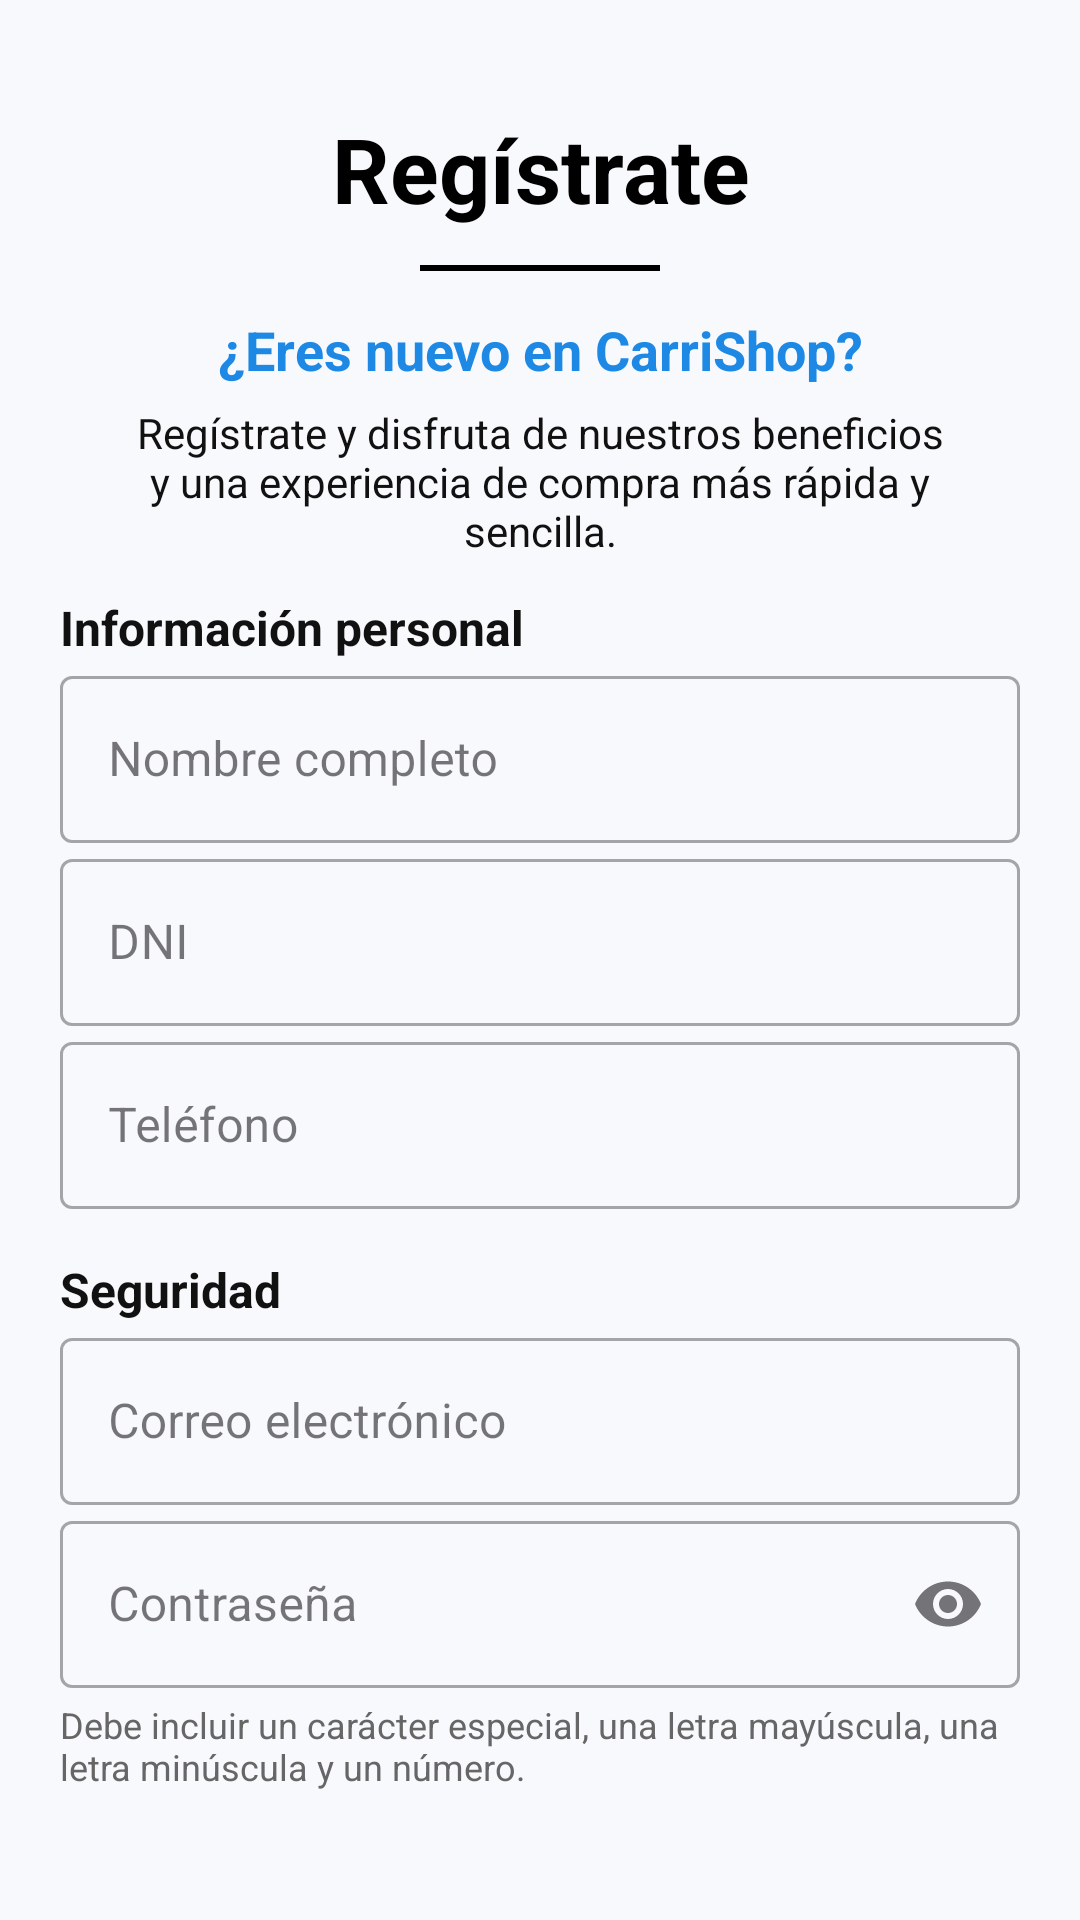

The Android layout XML behind this screen, and the referenced resources:
<!-- AndroidManifest.xml: application theme Theme.Carrishop -->
<!-- res/layout/activity_registro.xml -->
<?xml version="1.0" encoding="utf-8"?>
<androidx.core.widget.NestedScrollView
    xmlns:android="http://schemas.android.com/apk/res/android"
    xmlns:app="http://schemas.android.com/apk/res-auto"
    android:layout_width="match_parent"
    android:layout_height="match_parent"
    android:background="@color/fondo"
    android:padding="20dp"
    android:fillViewport="true">

    <LinearLayout
        android:layout_width="match_parent"
        android:layout_height="wrap_content"
        android:orientation="vertical"
        android:gravity="center_horizontal">

        
        <TextView
            android:layout_width="match_parent"
            android:layout_height="wrap_content"
            android:text="Regístrate"
            android:textStyle="bold"
            android:textColor="@color/black"
            android:textSize="30sp"
            android:gravity="center"
            android:layout_marginTop="16dp"
            android:layout_marginBottom="12dp"/>

        
        <View
            android:layout_width="80dp"
            android:layout_height="2dp"
            android:background="@color/black"
            android:layout_marginBottom="14dp"/>

        
        <TextView
            android:layout_width="match_parent"
            android:layout_height="wrap_content"
            android:text="¿Eres nuevo en CarriShop?"
            android:textSize="18sp"
            android:textStyle="bold"
            android:textColor="@color/primario"
            android:gravity="center"/>

        <TextView
            android:layout_width="match_parent"
            android:layout_height="wrap_content"
            android:text="Regístrate y disfruta de nuestros beneficios y una experiencia de compra más rápida y sencilla."
            android:textColor="@color/texto"
            android:gravity="center"
            android:layout_marginTop="6dp"
            android:textSize="14sp"
            android:paddingHorizontal="8dp"/>

        <TextView
            android:layout_width="match_parent"
            android:layout_height="wrap_content"
            android:text="Información personal"
            android:textStyle="bold"
            android:textColor="@color/texto"
            android:textSize="16sp"
            android:layout_marginTop="12dp"/>

        
        <com.google.android.material.textfield.TextInputLayout
            style="@style/Widget.MaterialComponents.TextInputLayout.OutlinedBox"
            android:layout_width="match_parent"
            android:layout_height="wrap_content"
            android:hint="Nombre completo">
            <com.google.android.material.textfield.TextInputEditText
                android:id="@+id/txtNombre"
                android:layout_width="match_parent"
                android:layout_height="wrap_content"
                android:inputType="textPersonName"/>
        </com.google.android.material.textfield.TextInputLayout>

        <com.google.android.material.textfield.TextInputLayout
            style="@style/Widget.MaterialComponents.TextInputLayout.OutlinedBox"
            android:layout_width="match_parent"
            android:layout_height="wrap_content"
            android:hint="DNI">
            <com.google.android.material.textfield.TextInputEditText
                android:id="@+id/txtDni"
                android:layout_width="match_parent"
                android:layout_height="wrap_content"
                android:inputType="number"
                android:maxLength="8"/>
        </com.google.android.material.textfield.TextInputLayout>

        <com.google.android.material.textfield.TextInputLayout
            style="@style/Widget.MaterialComponents.TextInputLayout.OutlinedBox"
            android:layout_width="match_parent"
            android:layout_height="wrap_content"
            android:hint="Teléfono">
            <com.google.android.material.textfield.TextInputEditText
                android:id="@+id/txtTelefono"
                android:layout_width="match_parent"
                android:layout_height="wrap_content"
                android:inputType="phone"/>
        </com.google.android.material.textfield.TextInputLayout>

        <TextView
            android:layout_width="match_parent"
            android:layout_height="wrap_content"
            android:text="Seguridad"
            android:textStyle="bold"
            android:textColor="@color/texto"
            android:textSize="16sp"
            android:layout_marginTop="16dp"/>

        <com.google.android.material.textfield.TextInputLayout
            style="@style/Widget.MaterialComponents.TextInputLayout.OutlinedBox"
            android:layout_width="match_parent"
            android:layout_height="wrap_content"
            android:hint="Correo electrónico">
            <com.google.android.material.textfield.TextInputEditText
                android:id="@+id/txtEmail"
                android:layout_width="match_parent"
                android:layout_height="wrap_content"
                android:inputType="textEmailAddress"/>
        </com.google.android.material.textfield.TextInputLayout>

        <com.google.android.material.textfield.TextInputLayout
            style="@style/Widget.MaterialComponents.TextInputLayout.OutlinedBox"
            android:layout_width="match_parent"
            android:layout_height="wrap_content"
            android:hint="Contraseña"
            app:endIconMode="password_toggle">
            <com.google.android.material.textfield.TextInputEditText
                android:id="@+id/txtContrasena"
                android:layout_width="match_parent"
                android:layout_height="wrap_content"
                android:inputType="textPassword"/>
        </com.google.android.material.textfield.TextInputLayout>

        <TextView
            android:id="@+id/lblIndicadorContrasena"
            android:layout_width="match_parent"
            android:layout_height="wrap_content"
            android:text="@string/registro_contrasena_instrucciones"
            android:textColor="@color/texto_secundario"
            android:textSize="12sp"
            android:layout_marginTop="4dp"
            android:layout_marginBottom="4dp"/>

        
        <TextView
            android:layout_width="match_parent"
            android:layout_height="wrap_content"
            android:text="Términos de uso"
            android:textStyle="bold"
            android:textColor="@color/texto"
            android:textSize="16sp"
            android:layout_marginTop="20dp"/>

        <com.google.android.material.checkbox.MaterialCheckBox
            android:id="@+id/chkTerminos"
            android:layout_width="match_parent"
            android:layout_height="wrap_content"
            android:text="Estoy de acuerdo con el uso de mis datos personales para el registro de Carrrishop."/>

        <com.google.android.material.checkbox.MaterialCheckBox
            android:id="@+id/chkDatos"
            android:layout_width="match_parent"
            android:layout_height="wrap_content"
            android:text="estoy de acuerdo y he leído la declaracion  de privacidad  de carrishop."/>

        <com.google.android.material.checkbox.MaterialCheckBox
            android:id="@+id/chkPrivacidad"
            android:layout_width="match_parent"
            android:layout_height="wrap_content"
            android:text=" Estoy de acuerdo  con los términos de la tarjeta  de carrishop."/>

        
        <com.google.android.material.button.MaterialButton
            android:id="@+id/btnGuardar"
            android:layout_width="match_parent"
            android:layout_height="wrap_content"
            android:text="Crear cuenta"
            android:textAllCaps="false"
            android:textColor="@color/on_primario"
            android:backgroundTint="@color/primario"
            app:cornerRadius="25dp"
            android:layout_marginTop="16dp"
            android:layout_marginBottom="24dp"/>
    </LinearLayout>
</androidx.core.widget.NestedScrollView>
<!-- resources referenced by this layout -->
<resources>
  <color name="black">#FF000000</color>
  <color name="fondo">#F7F9FC</color>
  <color name="on_primario">#FFFFFFFF</color>
  <color name="primario">#1E88E5</color>
  <color name="texto">#111111</color>
  <color name="texto_secundario">#666666</color>
  <string name="registro_contrasena_instrucciones">Debe incluir un carácter especial, una letra mayúscula, una letra minúscula y un número.</string>
  <style name="Theme.Carrishop" parent="Base.Theme.Carrishop" />
  <style name="Base.Theme.Carrishop" parent="Theme.Material3.DayNight.NoActionBar">
              
              
              
          </style>
</resources>
